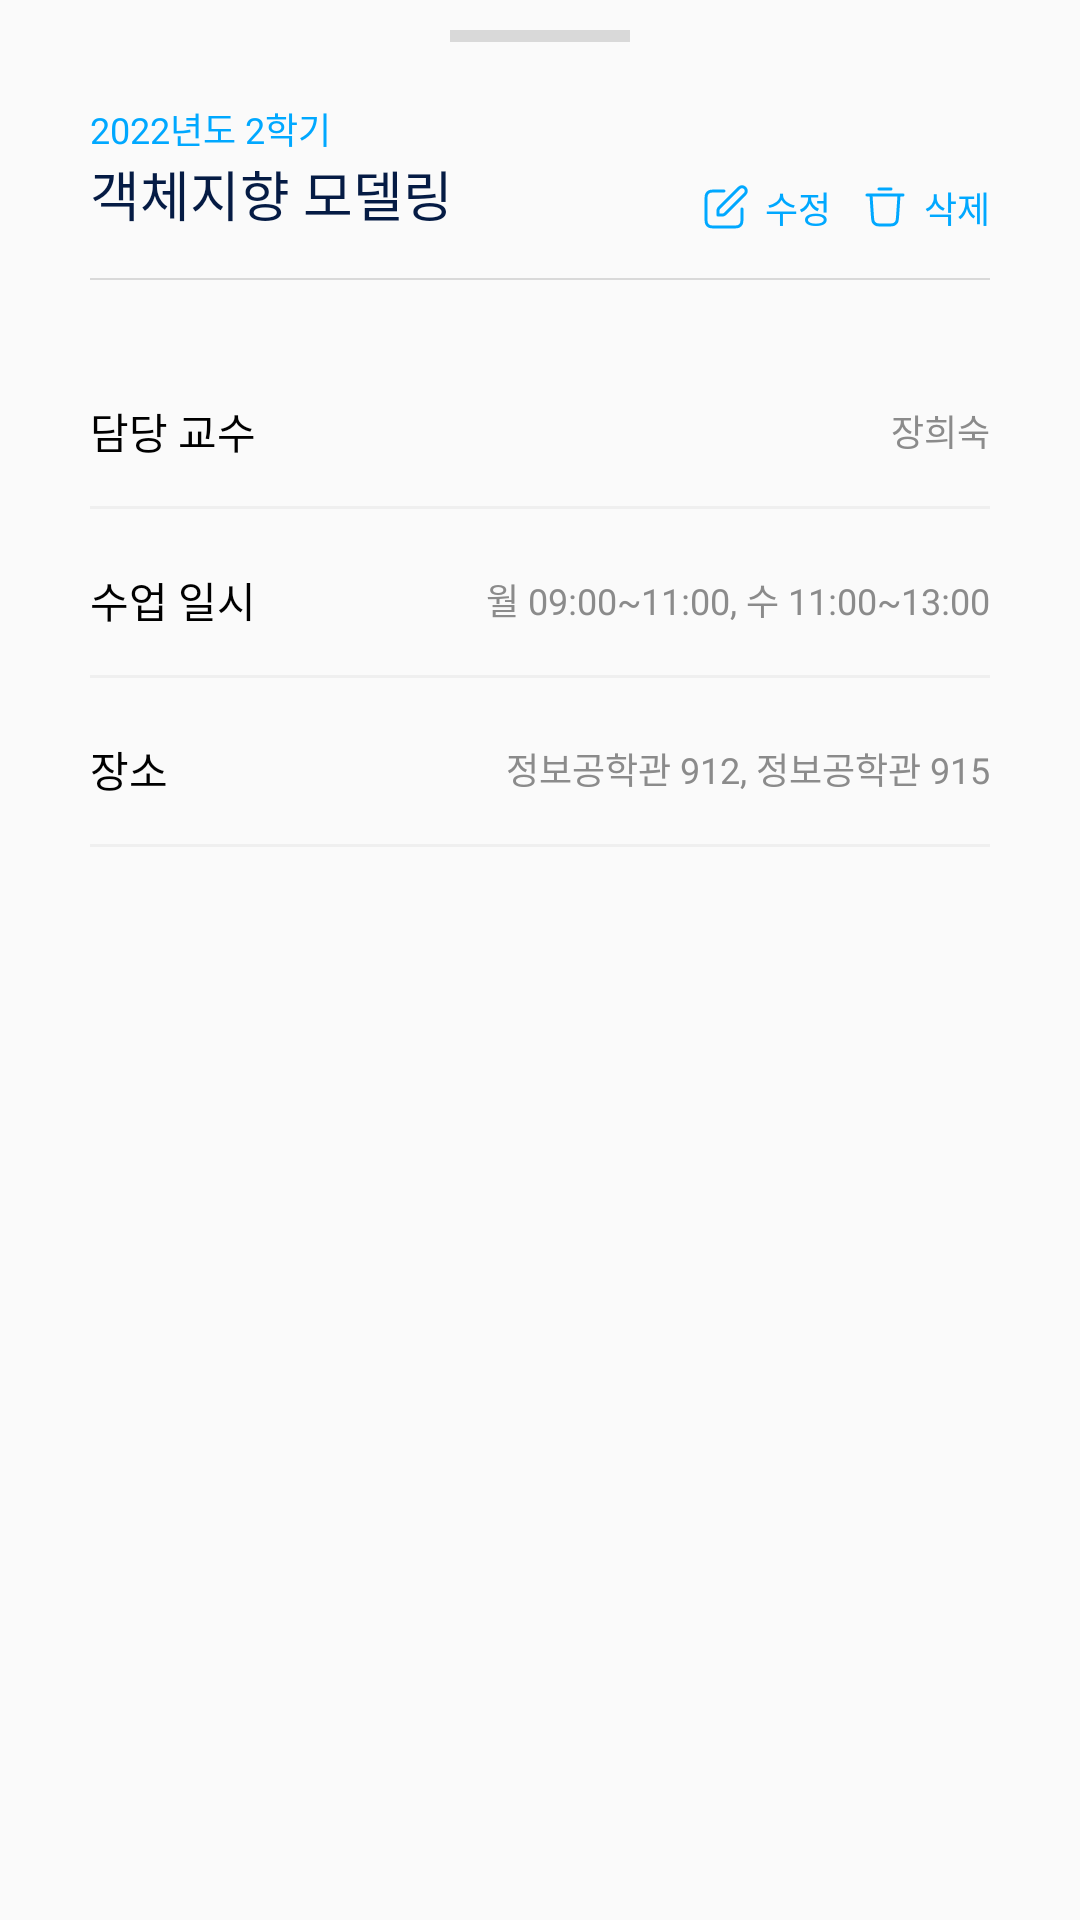

Reconstruct the res/layout file that produces this screen, plus the resources it refers to.
<!-- AndroidManifest.xml: application theme Theme.LAB -->
<!-- res/layout/bottomsheet_class_info.xml -->
<?xml version="1.0" encoding="utf-8"?>
<layout xmlns:android="http://schemas.android.com/apk/res/android"
    xmlns:app="http://schemas.android.com/apk/res-auto"
    xmlns:bind="http://schemas.android.com/apk/res-auto"
    xmlns:tools="http://schemas.android.com/tools"
    app:layout_behavior="com.google.android.material.bottomsheet.BottomSheetBehavior"
    >

    <data>

    </data>

    <androidx.constraintlayout.widget.ConstraintLayout
        android:id="@+id/parentLayout"
        android:layout_width="match_parent"
        android:layout_height="match_parent"
        android:orientation="vertical"

        android:paddingLeft="30dp"
        android:paddingRight="30dp"
        android:paddingBottom="30dp"

        tools:context=".view.bottomsheet.ClassInfoFragment">

        <View
            android:id="@+id/close_bar"
            android:layout_width="60dp"
            android:layout_height="4dp"
            android:layout_gravity="center"
            android:layout_marginTop="10dp"
            android:layout_marginBottom="20dp"
            android:background="@color/gray"
            app:layout_constraintTop_toTopOf="parent"
            app:layout_constraintLeft_toLeftOf="parent"
            app:layout_constraintRight_toRightOf="parent"
            />


        
        <TextView
            android:id="@+id/semesterTextView"
            android:layout_width="wrap_content"
            android:layout_height="wrap_content"
            android:layout_marginTop="20dp"
            android:text="2022년도 2학기"
            android:textColor="@color/colorAccent"
            android:textSize="12dp"
            android:fontFamily="@font/poppins_regular"
            android:includeFontPadding="false"

            app:layout_constraintTop_toBottomOf="@+id/close_bar"
            app:layout_constraintLeft_toLeftOf="parent"
            />
        

        <LinearLayout
            android:id="@+id/classTitleLayout"
            android:layout_width="match_parent"
            android:layout_height="wrap_content"
            android:orientation="horizontal"
            app:layout_constraintTop_toBottomOf="@+id/semesterTextView"
            app:layout_constraintBottom_toTopOf="@+id/line"
            >

            
            <TextView
                android:id="@+id/classTitleTextView"
                android:layout_width="wrap_content"
                android:layout_height="wrap_content"

                android:fontFamily="@font/noto_sans_kr_bold"
                android:includeFontPadding="false"
                android:text="객체지향 모델링"

                android:textColor="@color/natural_navy"
                android:textSize="18dp"
                />

            

            <View
                android:layout_width="0dp"
                android:layout_height="0dp"
                android:layout_weight="1"/>

            
            <LinearLayout
                android:id="@+id/editBtnLayout"
                android:layout_width="wrap_content"
                android:layout_height="wrap_content"
                android:layout_marginRight="10dp"
                android:layout_gravity="bottom"
                android:gravity="center"
                android:orientation="horizontal">

                <ImageView
                    android:layout_width="16dp"
                    android:layout_height="16dp"
                    android:src="@drawable/ic_edit"/>

                <TextView
                    android:layout_width="wrap_content"
                    android:layout_height="wrap_content"
                    android:layout_marginLeft="5dp"
                    android:text="수정"
                    android:textSize="12dp"
                    android:textColor="@color/colorAccent"
                    android:fontFamily="@font/poppins_regular"
                    android:includeFontPadding="false"
                    />
            </LinearLayout>
            

            
            <LinearLayout
                android:id="@+id/deleteBtnLayout"
                android:layout_width="wrap_content"
                android:layout_height="wrap_content"
                android:layout_gravity="bottom"
                android:gravity="center"
                android:orientation="horizontal">

                <ImageView
                    android:layout_width="16dp"
                    android:layout_height="16dp"
                    android:src="@drawable/ic_delete"/>

                <TextView
                    android:layout_width="wrap_content"
                    android:layout_height="wrap_content"
                    android:layout_marginLeft="5dp"
                    android:text="삭제"
                    android:textSize="12dp"
                    android:textColor="@color/colorAccent"
                    android:fontFamily="@font/poppins_regular"
                    android:includeFontPadding="false"
                    />
            </LinearLayout>
            

        </LinearLayout>



        <View
            android:id="@+id/line"
            android:layout_width="match_parent"
            android:layout_height="0.5dp"
            android:layout_marginTop="15dp"
            android:background="@color/gray"


            app:layout_constraintLeft_toLeftOf="parent"
            app:layout_constraintTop_toBottomOf="@+id/classTitleLayout"

            />


        
        <LinearLayout
            android:id="@+id/professorLayout"
            android:layout_width="match_parent"
            android:layout_height="wrap_content"
            android:layout_marginTop="40dp"
            android:orientation="horizontal"

            app:layout_constraintTop_toBottomOf="@+id/line">

            <TextView
                android:layout_width="wrap_content"
                android:layout_height="wrap_content"
                android:fontFamily="@font/poppins_regular"
                android:includeFontPadding="false"
                android:text="담당 교수"
                android:textColor="@color/black"
                android:textSize="14dp" />

            <View
                android:layout_width="0dp"
                android:layout_height="0dp"
                android:layout_weight="1" />

            <TextView
                android:id="@+id/professorTextView"
                android:layout_width="wrap_content"
                android:layout_height="wrap_content"
                android:layout_gravity="right|center"
                android:fontFamily="@font/poppins_regular"
                android:includeFontPadding="false"
                android:text="장희숙"
                android:textColor="@color/black_gray"
                android:textSize="12dp" />
        </LinearLayout>

        <View
            android:id="@+id/professorLine"
            android:layout_width="match_parent"
            android:layout_height="1dp"
            android:layout_marginTop="15dp"

            android:background="#EFEFEF"
            app:layout_constraintTop_toBottomOf="@+id/professorLayout"
            app:layout_constraintBottom_toTopOf="@id/classTimeLayout"
            />
        

        
        <LinearLayout
            android:id="@+id/classTimeLayout"
            android:layout_width="match_parent"
            android:layout_height="wrap_content"
            android:layout_marginTop="20dp"
            android:orientation="horizontal"

            app:layout_constraintTop_toBottomOf="@+id/professorLine">

            <TextView
                android:layout_width="wrap_content"
                android:layout_height="wrap_content"
                android:fontFamily="@font/poppins_regular"
                android:includeFontPadding="false"
                android:text="수업 일시"
                android:textColor="@color/black"
                android:textSize="14dp" />

            <View
                android:layout_width="0dp"
                android:layout_height="0dp"
                android:layout_weight="1" />

            <TextView
                android:id="@+id/classTimeTextView"
                android:layout_width="wrap_content"
                android:layout_height="wrap_content"
                android:layout_gravity="right|center"
                android:fontFamily="@font/poppins_regular"
                android:includeFontPadding="false"
                android:text="월 09:00~11:00, 수 11:00~13:00"
                android:textColor="@color/black_gray"
                android:textSize="12dp" />
        </LinearLayout>

        <View
            android:id="@+id/classTimeLine"
            android:layout_width="match_parent"
            android:layout_height="1dp"
            android:layout_marginTop="15dp"
            android:layout_marginBottom="20dp"
            android:background="#EFEFEF"
            app:layout_constraintTop_toBottomOf="@+id/classTimeLayout"
            />
        

        
        <LinearLayout
            android:id="@+id/classPlaceLayout"
            android:layout_width="match_parent"
            android:layout_height="wrap_content"
            android:layout_marginTop="20dp"

            android:orientation="horizontal"
            app:layout_constraintTop_toBottomOf="@+id/classTimeLine">

            <TextView
                android:layout_width="wrap_content"
                android:layout_height="wrap_content"
                android:fontFamily="@font/poppins_regular"
                android:includeFontPadding="false"
                android:text="장소"
                android:textColor="@color/black"
                android:textSize="14dp" />

            <View
                android:layout_width="0dp"
                android:layout_height="0dp"
                android:layout_weight="1" />

            <TextView
                android:id="@+id/classPlaceTextView"
                android:layout_width="wrap_content"
                android:layout_height="wrap_content"
                android:layout_gravity="right|center"
                android:fontFamily="@font/poppins_regular"
                android:includeFontPadding="false"
                android:text="정보공학관 912, 정보공학관 915"
                android:textColor="@color/black_gray"
                android:textSize="12dp" />
        </LinearLayout>

        <View
            android:layout_width="match_parent"
            android:layout_height="1dp"
            android:layout_marginTop="15dp"
            android:layout_marginBottom="20dp"
            android:background="#EFEFEF"
            app:layout_constraintTop_toBottomOf="@+id/classPlaceLayout"
            />
        

    </androidx.constraintlayout.widget.ConstraintLayout>

</layout>
<!-- resources referenced by this layout -->
<resources>
  <color name="black">#FF000000</color>
  <color name="black_gray">#8B8B8B</color>
  <color name="colorAccent">#00A8FF</color>
  <color name="gray">#D9D9D9</color>
  <color name="natural_navy">#051B44</color>
  <!-- drawable ic_delete (drawable) -->
  <vector xmlns:android="http://schemas.android.com/apk/res/android"
      android:width="16dp"
      android:height="16dp"
      android:viewportWidth="16"
      android:viewportHeight="16">
    <path
        android:strokeWidth="1"
        android:pathData="M6,2H10M2,4H14M12.667,4L12.199,11.013C12.129,12.065 12.094,12.591 11.867,12.99C11.667,13.341 11.365,13.623 11.001,13.8C10.588,14 10.061,14 9.006,14H6.994C5.939,14 5.412,14 4.999,13.8C4.635,13.623 4.333,13.341 4.133,12.99C3.906,12.591 3.871,12.065 3.801,11.013L3.333,4"
        android:strokeLineJoin="round"
        android:fillColor="#00000000"
        android:strokeColor="#00A8FF"
        android:strokeLineCap="round"/>
  </vector>
  <!-- drawable ic_edit (drawable) -->
  <vector xmlns:android="http://schemas.android.com/apk/res/android"
      android:width="16dp"
      android:height="16dp"
      android:viewportWidth="16"
      android:viewportHeight="16">
    <group>
      <clip-path
          android:pathData="M0,0h16v16h-16z"/>
      <path
          android:strokeWidth="1"
          android:pathData="M7.333,2.667H4.534C3.413,2.667 2.853,2.667 2.426,2.885C2.049,3.076 1.743,3.382 1.551,3.759C1.334,4.187 1.334,4.747 1.334,5.867V11.467C1.334,12.587 1.334,13.147 1.551,13.575C1.743,13.951 2.049,14.257 2.426,14.449C2.853,14.667 3.413,14.667 4.534,14.667H10.134C11.254,14.667 11.814,14.667 12.241,14.449C12.618,14.257 12.924,13.951 13.116,13.575C13.333,13.147 13.333,12.587 13.333,11.467V8.667M5.333,10.667H6.45C6.776,10.667 6.939,10.667 7.092,10.63C7.229,10.597 7.359,10.543 7.478,10.47C7.612,10.388 7.728,10.272 7.958,10.042L14.333,3.667C14.886,3.114 14.886,2.219 14.333,1.667C13.781,1.114 12.886,1.114 12.333,1.667L5.958,8.042C5.728,8.272 5.612,8.388 5.53,8.522C5.457,8.642 5.403,8.772 5.37,8.908C5.333,9.061 5.333,9.224 5.333,9.55V10.667Z"
          android:strokeLineJoin="round"
          android:fillColor="#00000000"
          android:strokeColor="#00A8FF"
          android:strokeLineCap="round"/>
    </group>
  </vector>
  <style name="Theme.LAB" parent="Theme.MaterialComponents.Light.NoActionBar.Bridge">
          
          <item name="colorPrimary">#00A8FF</item>
          <item name="colorPrimaryVariant">#00A8FF</item>
          <item name="colorOnPrimary">@color/white</item>
          
          <item name="colorSecondary">@color/teal_200</item>
          <item name="colorSecondaryVariant">@color/teal_700</item>
          <item name="colorOnSecondary">@color/black</item>
  
          
          <item name="android:statusBarColor" tools:targetApi="l">@color/white</item>
          <item name="android:windowLightStatusBar" tools:targetApi="m">true</item>
  
          
          <item name="windowActionBar">false</item>
          <item name="windowNoTitle">true</item>
          <item name="bottomSheetDialogTheme">@style/AppBottomSheetDialogTheme</item>
      </style>
  <color name="white">#FFFFFFFF</color>
  <color name="teal_200">#FF03DAC5</color>
  <color name="teal_700">#FF018786</color>
  <style name="AppBottomSheetDialogTheme" parent="Theme.Design.Light.BottomSheetDialog">
          <item name="bottomSheetStyle">@style/AppModalStyle</item>
          <item name="android:windowIsFloating">false</item>
          <item name="android:windowSoftInputMode">adjustResize</item>
      </style>
  <style name="AppModalStyle" parent="Widget.Design.BottomSheet.Modal">
          <item name="android:background">@drawable/bg_rounded_dialog</item>
      </style>
</resources>
